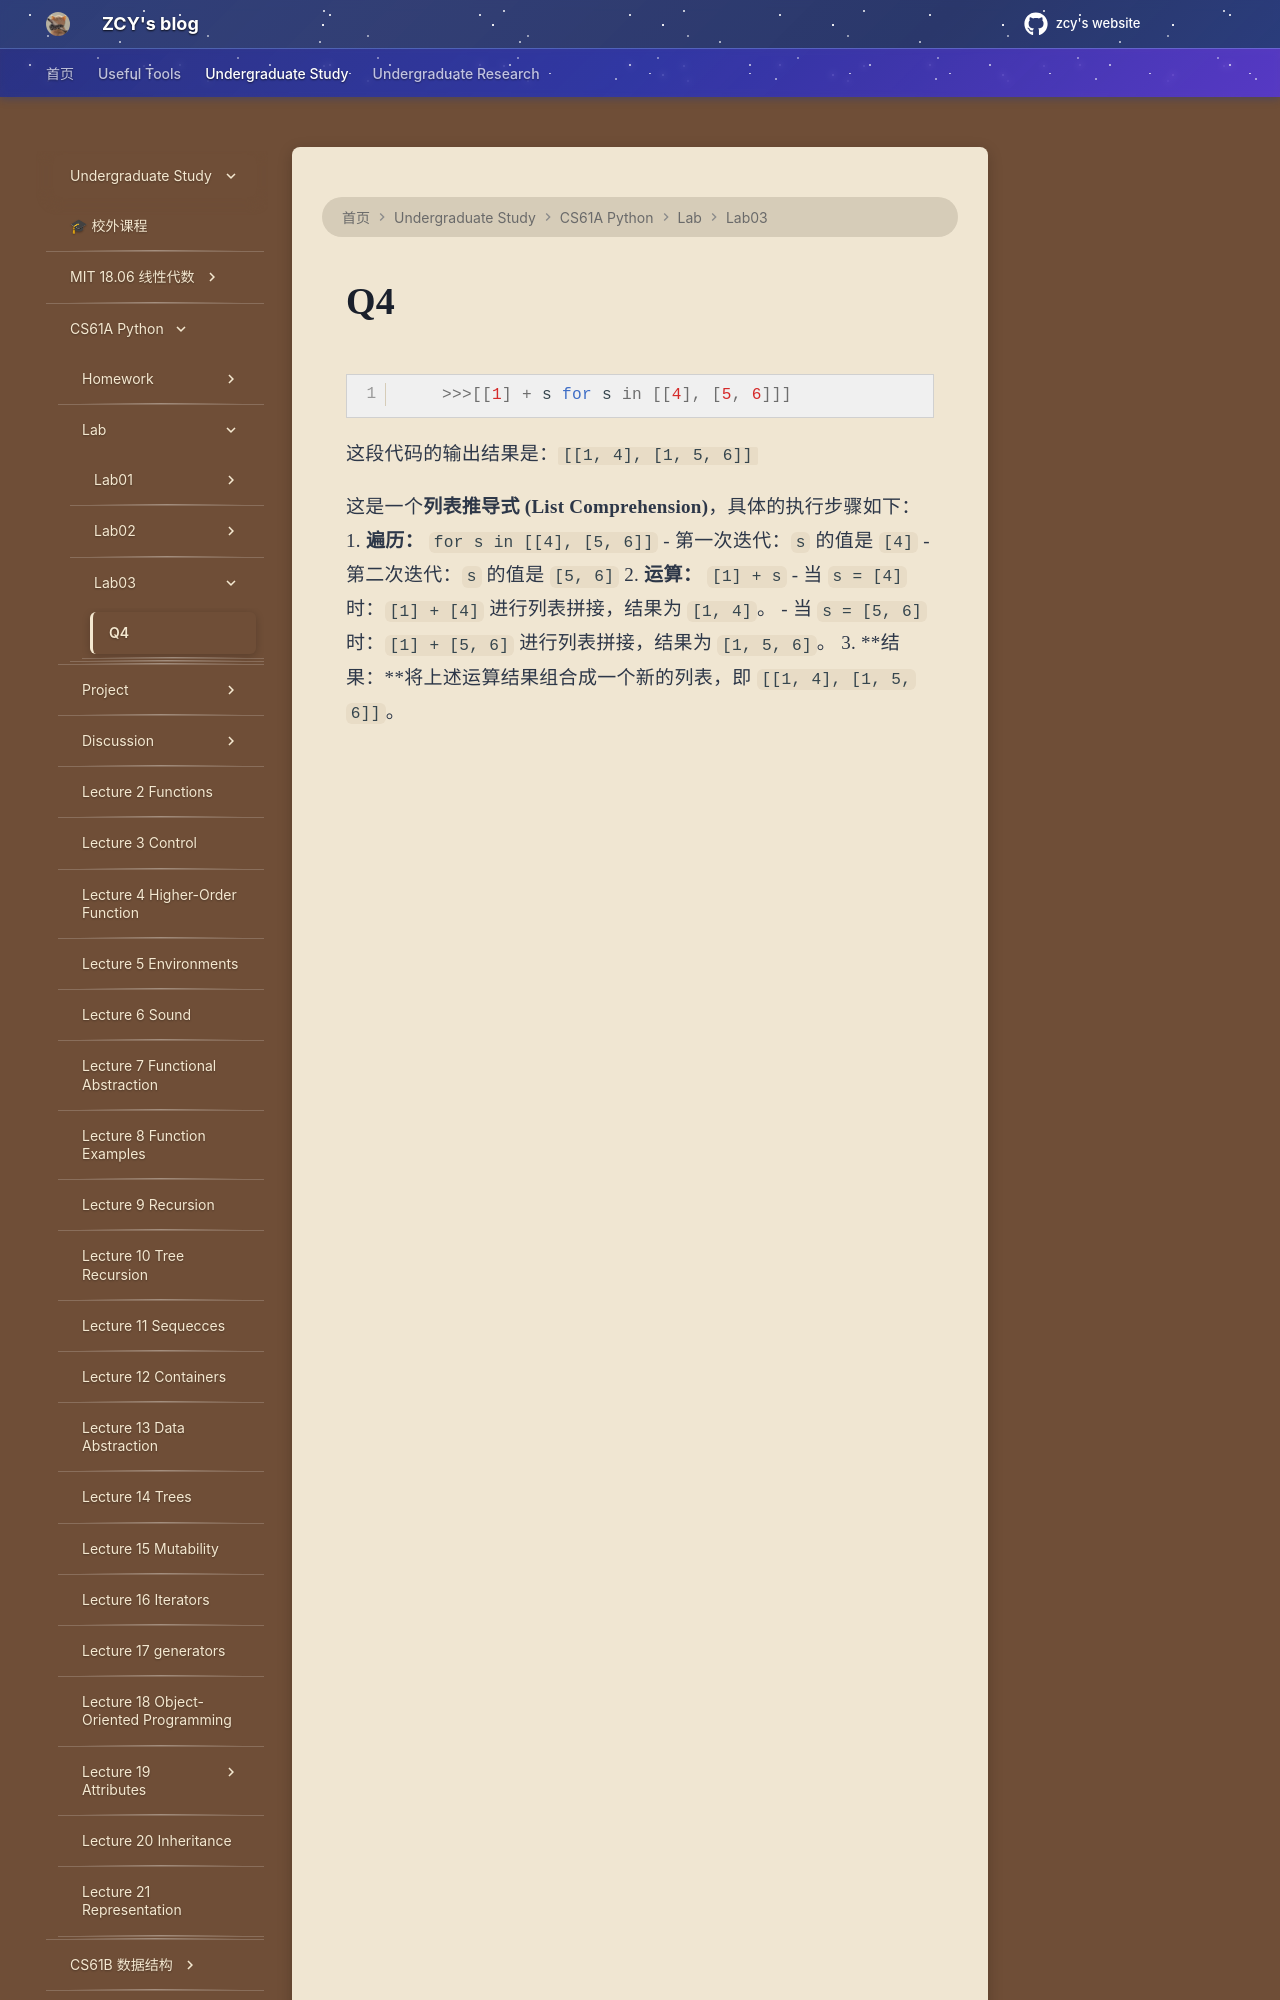

repository: mouchenmou/ZCY-s-website · page: 笔记本/CS61A/Lab/Lab03/Q4/index.html · generator: mkdocs

```python
    >>>[[1] + s for s in [[4], [5, 6]]]
```
这段代码的输出结果是：`[[1, 4], [1, 5, 6]]`

这是一个**列表推导式 (List Comprehension)**，具体的执行步骤如下：
1. **遍历：** `for s in [[4], [5, 6]]`
    - 第一次迭代：`s` 的值是 `[4]`
    - 第二次迭代：`s` 的值是 `[5, 6]`
2. **运算：** `[1] + s`
    - 当 `s = [4]` 时：`[1] + [4]` 进行列表拼接，结果为 `[1, 4]`。
